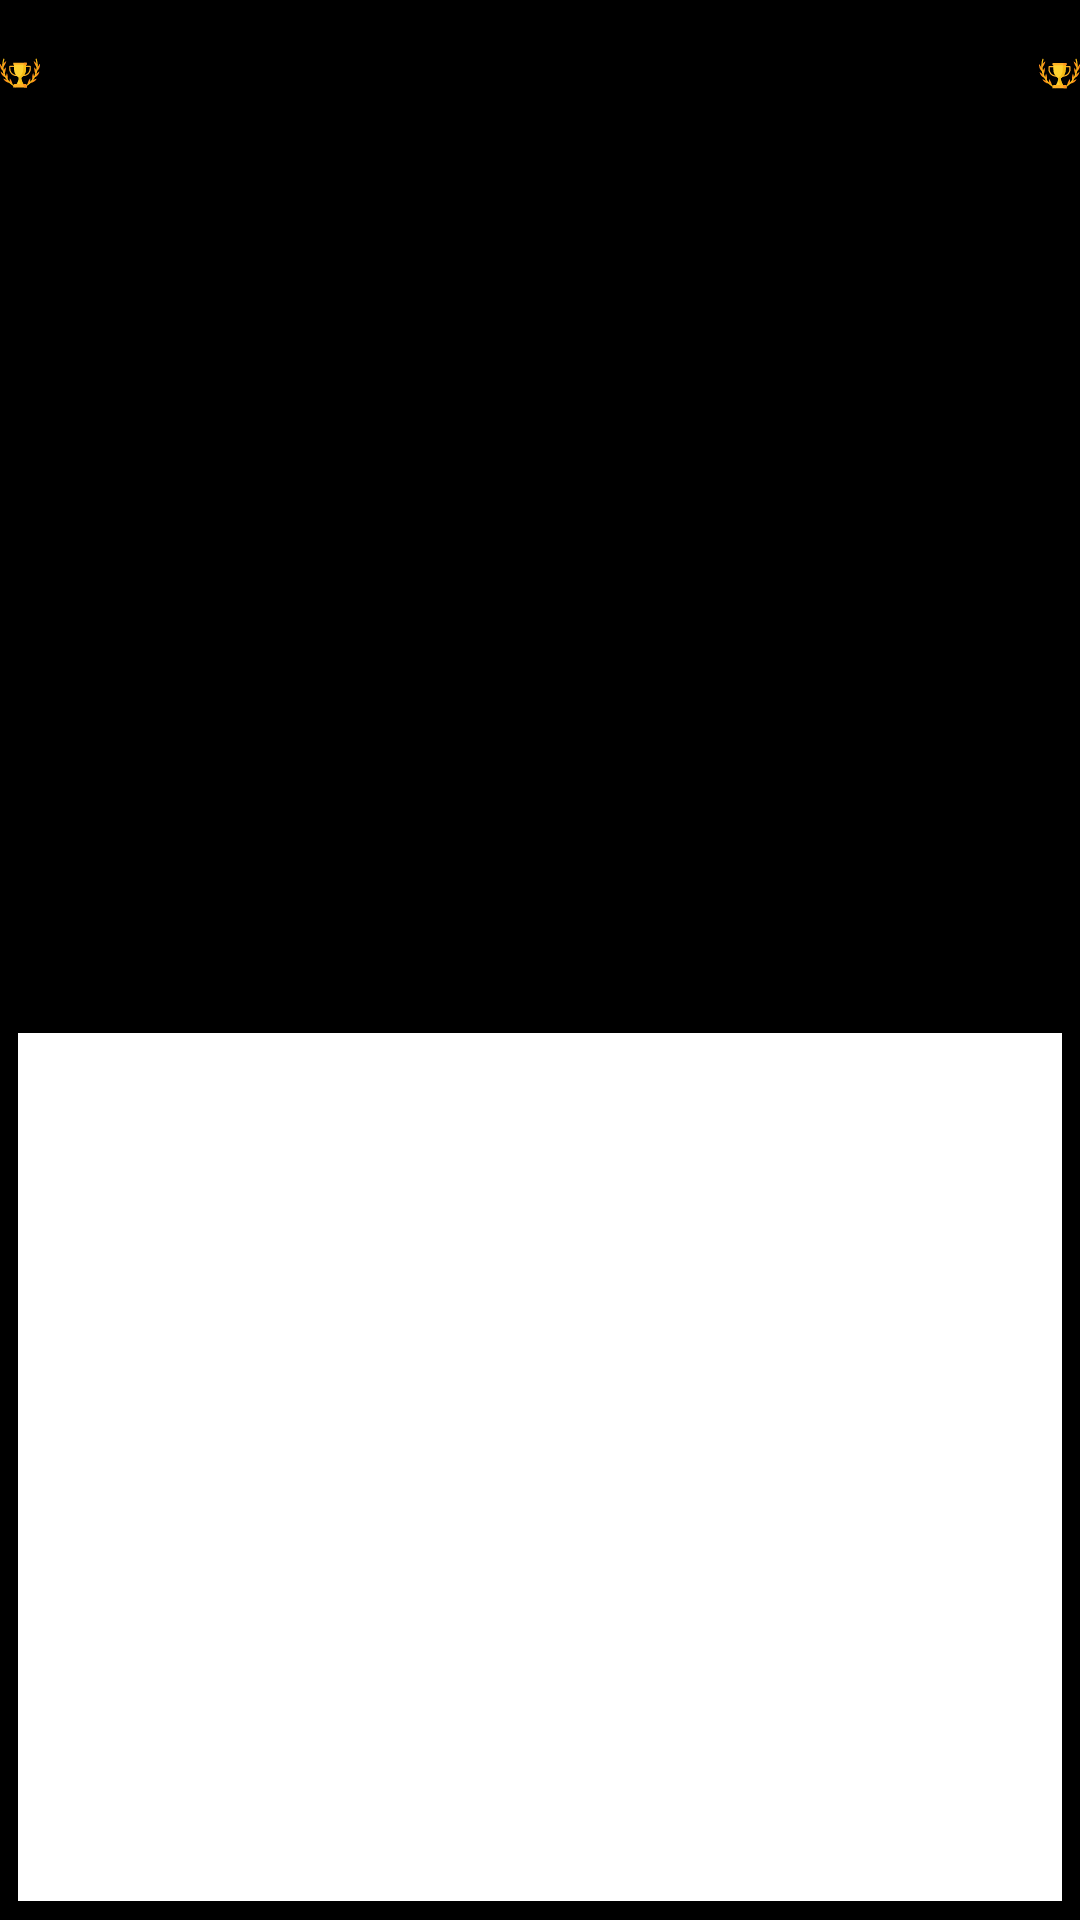

This screen was rendered from an Android layout file. Write that file and the resources it references.
<!-- AndroidManifest.xml: application theme Theme.Mobile_HW1 -->
<!-- res/layout/activity_score.xml -->
<?xml version="1.0" encoding="utf-8"?>
<LinearLayout xmlns:android="http://schemas.android.com/apk/res/android"
    android:layout_width="match_parent"
    android:layout_height="match_parent"
    android:background="@color/black"
    android:orientation="vertical">

    <RelativeLayout
        android:layout_width="match_parent"
        android:layout_height="0dp"
        android:layout_weight=".08"
        android:background="@color/gray_background">

        <ImageView
            android:layout_width="wrap_content"
            android:layout_height="wrap_content"
            android:layout_alignParentEnd="true"
            android:layout_centerVertical="true"
            android:layout_toEndOf="@+id/score_LBL_leader_board"
            android:contentDescription="@string/description"
            android:src="@drawable/trophy" />

        <TextView
            android:id="@+id/score_LBL_leader_board"
            android:layout_width="wrap_content"
            android:layout_height="match_parent"

            android:layout_centerInParent="true"
            android:gravity="center"
            android:text="@string/leaderBoard"
            android:textColor="@color/black"
            android:textSize="36sp" />

        <ImageView
            android:layout_width="wrap_content"
            android:layout_height="wrap_content"
            android:layout_alignParentStart="true"
            android:layout_centerVertical="true"
            android:layout_toStartOf="@+id/score_LBL_leader_board"
            android:contentDescription="@string/description"
            android:src="@drawable/trophy" />
    </RelativeLayout>


    <FrameLayout
        android:id="@+id/score_LAY_list"
        android:layout_width="match_parent"
        android:layout_height="0dp"
        android:layout_margin="6dp"
        android:layout_weight=".45"
        android:background="@color/gray_background" />

    <FrameLayout
        android:id="@+id/score_LAY_map"
        android:layout_width="match_parent"
        android:layout_height="0dp"
        android:layout_margin="6dp"
        android:layout_weight=".47"
        android:background="@color/white" />


</LinearLayout>
<!-- resources referenced by this layout -->
<resources>
  <color name="black">#FF000000</color>
  <color name="gray_background">#37000000</color>
  <color name="white">#FFFFFFFF</color>
  <!-- drawable trophy: vector/xml drawable (drawable-v24, 12877 chars, omitted) -->
  <string name="description">image</string>
  <style name="Theme.Mobile_HW1" parent="Theme.MaterialComponents.DayNight.DarkActionBar">
          
          <item name="colorPrimary">@color/purple_500</item>
          <item name="colorPrimaryVariant">@color/purple_700</item>
          <item name="colorOnPrimary">@color/white</item>
          
          <item name="colorSecondary">@color/teal_200</item>
          <item name="colorSecondaryVariant">@color/teal_700</item>
          <item name="colorOnSecondary">@color/black</item>
          
          <item name="android:statusBarColor" tools:targetApi="l">?attr/colorPrimaryVariant</item>
          
      </style>
  <color name="purple_500">#FF6200EE</color>
  <color name="purple_700">#FF3700B3</color>
  <color name="teal_200">#FF03DAC5</color>
  <color name="teal_700">#FF018786</color>
</resources>
